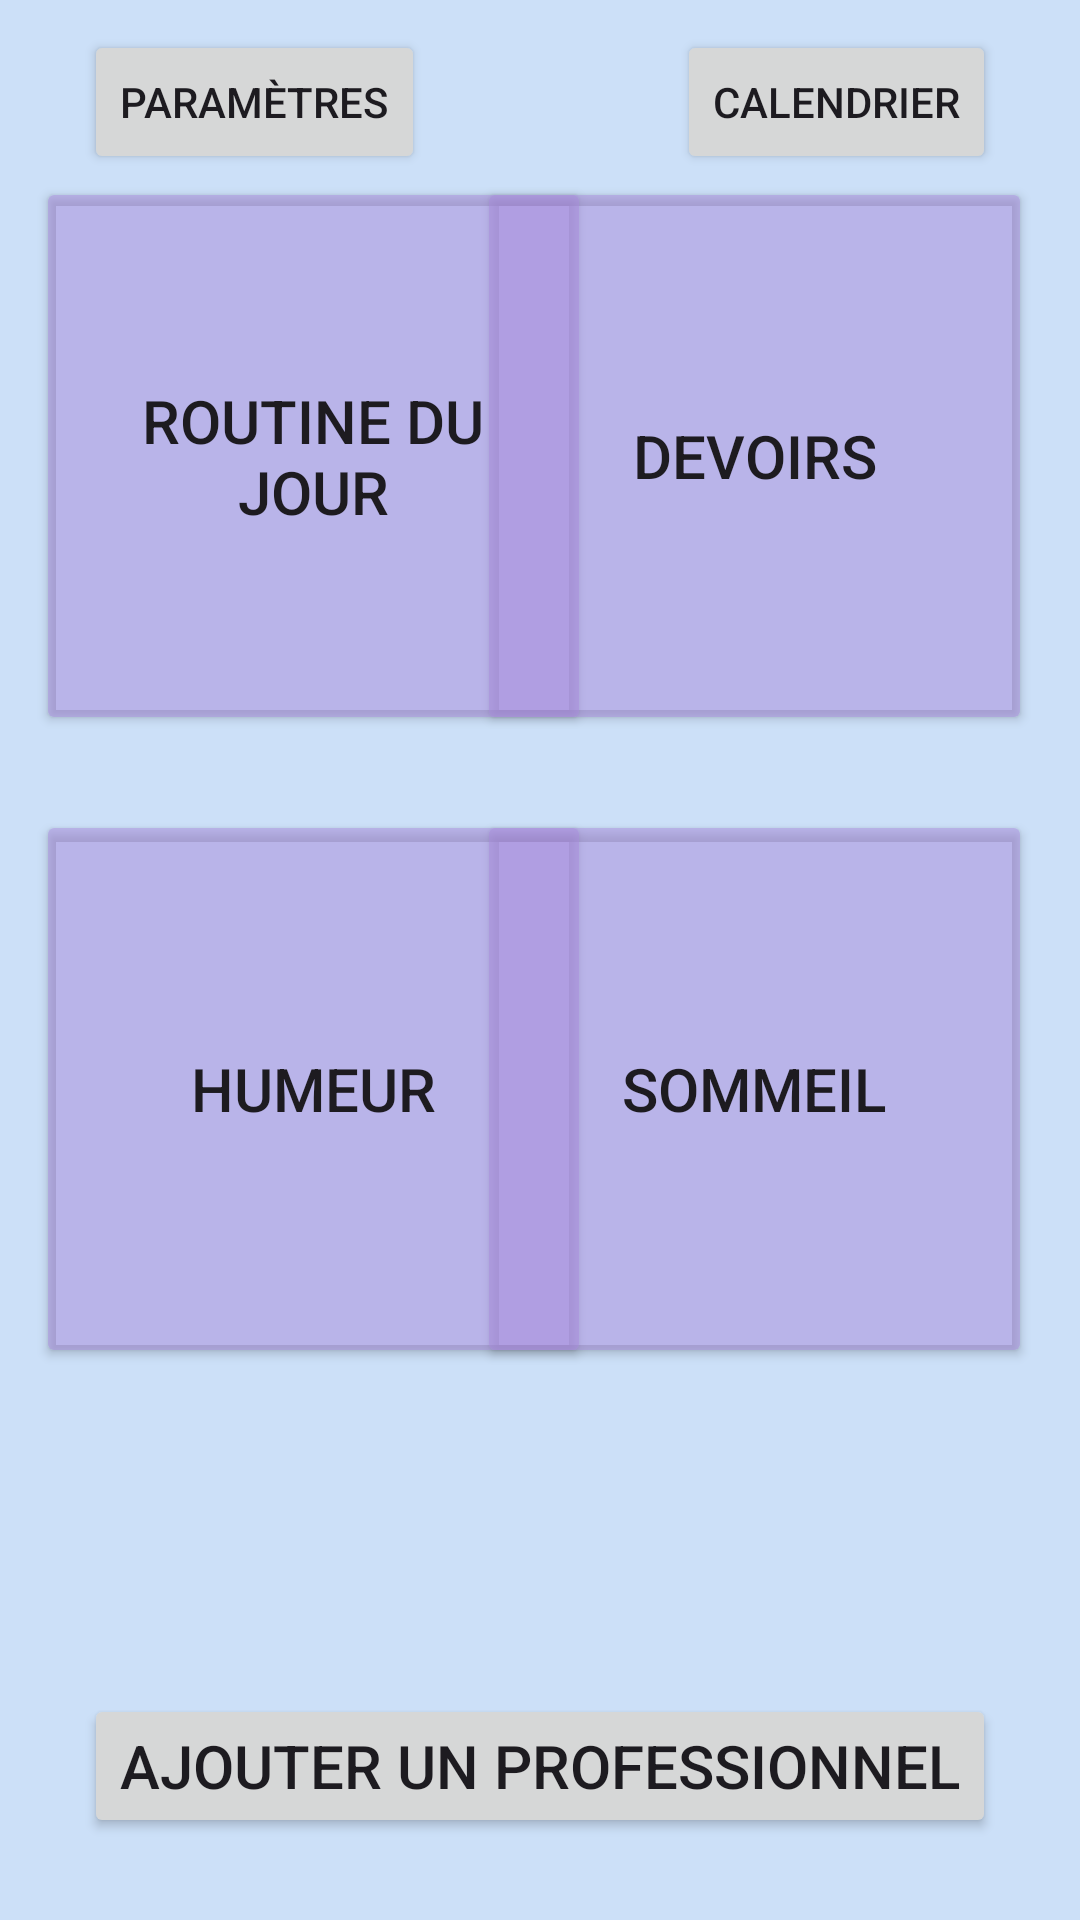

Here is an Android app screen rendered from its layout file. Give the layout XML and the strings, colors and styles it references.
<!-- AndroidManifest.xml: application theme Theme.SafeSpace -->
<!-- res/layout/activity_home_patient.xml -->
<?xml version="1.0" encoding="utf-8"?>
<androidx.constraintlayout.widget.ConstraintLayout xmlns:android="http://schemas.android.com/apk/res/android"
    xmlns:app="http://schemas.android.com/apk/res-auto"
    xmlns:tools="http://schemas.android.com/tools"
    android:layout_width="match_parent"
    android:layout_height="match_parent"
    android:background="#CCE0F8"
    tools:context=".HomePatient">

    <Button
        android:id="@+id/paramètres_button"
        android:layout_width="wrap_content"
        android:layout_height="wrap_content"
        android:layout_marginStart="28dp"
        android:layout_marginTop="10dp"
        android:text="Paramètres"
        app:layout_constraintEnd_toEndOf="parent"
        app:layout_constraintHorizontal_bias="0.0"
        app:layout_constraintStart_toStartOf="parent"
        app:layout_constraintTop_toTopOf="parent" />

    <Button
        android:id="@+id/devoirs_button"
        android:layout_width="185dp"
        android:layout_height="186dp"
        android:layout_marginTop="125dp"
        android:layout_marginEnd="16dp"
        android:layout_marginBottom="395dp"
        android:backgroundTint="#80A78ADC"
        android:text="Devoirs"
        android:textSize="20sp"
        app:layout_constraintBottom_toBottomOf="parent"
        app:layout_constraintEnd_toEndOf="parent"
        app:layout_constraintTop_toTopOf="parent"
        app:layout_constraintVertical_bias="1.0" />

    <Button
        android:id="@+id/dayActivities_button"
        android:layout_width="185dp"
        android:layout_height="186dp"
        android:layout_marginStart="12dp"
        android:layout_marginTop="75dp"
        android:layout_marginBottom="395dp"
        android:backgroundTint="#80A78ADC"
        android:text="Routine du jour"
        android:textSize="20sp"
        app:layout_constraintBottom_toBottomOf="parent"
        app:layout_constraintStart_toStartOf="parent"
        app:layout_constraintTop_toBottomOf="@+id/paramètres_button"
        app:layout_constraintVertical_bias="1.0" />

    <Button
        android:id="@+id/humeur_button"
        android:layout_width="185dp"
        android:layout_height="186dp"
        android:layout_marginStart="12dp"
        android:layout_marginBottom="184dp"
        android:backgroundTint="#80A78ADC"
        android:text="Humeur"
        android:textSize="20sp"
        app:layout_constraintBottom_toBottomOf="parent"
        app:layout_constraintStart_toStartOf="parent"
        app:layout_constraintTop_toBottomOf="@+id/dayActivities_button"
        app:layout_constraintVertical_bias="1.0" />

    <Button
        android:id="@+id/sommeil_button"
        android:layout_width="185dp"
        android:layout_height="186dp"
        android:layout_marginEnd="16dp"
        android:layout_marginBottom="184dp"
        android:backgroundTint="#80A78ADC"
        android:text="Sommeil"
        android:textSize="20sp"
        app:layout_constraintBottom_toBottomOf="parent"
        app:layout_constraintEnd_toEndOf="parent"
        app:layout_constraintTop_toBottomOf="@+id/dayActivities_button"
        app:layout_constraintVertical_bias="1.0" />

    <Button
        android:id="@+id/calendrier_button"
        android:layout_width="wrap_content"
        android:layout_height="wrap_content"
        android:layout_marginStart="175dp"
        android:layout_marginTop="10dp"
        android:layout_marginEnd="28dp"
        android:text="Calendrier"
        app:layout_constraintEnd_toEndOf="parent"
        app:layout_constraintHorizontal_bias="1.0"
        app:layout_constraintStart_toEndOf="@+id/paramètres_button"
        app:layout_constraintTop_toTopOf="parent" />

    <Button
        android:id="@+id/add_pro_button"
        android:layout_width="wrap_content"
        android:layout_height="wrap_content"
        android:layout_marginStart="103dp"
        android:layout_marginTop="108dp"
        android:layout_marginEnd="103dp"
        android:layout_marginBottom="27dp"
        android:text="Ajouter un professionnel"
        android:textSize="20sp"
        app:layout_constraintBottom_toBottomOf="parent"
        app:layout_constraintEnd_toEndOf="parent"
        app:layout_constraintStart_toStartOf="parent"
        app:layout_constraintTop_toBottomOf="@+id/humeur_button" />

</androidx.constraintlayout.widget.ConstraintLayout>
<!-- resources referenced by this layout -->
<resources>
  <style name="Theme.SafeSpace" parent="Base.Theme.SafeSpace" />
  <style name="Base.Theme.SafeSpace" parent="Theme.Material3.DayNight.NoActionBar">
          
          
      </style>
</resources>
